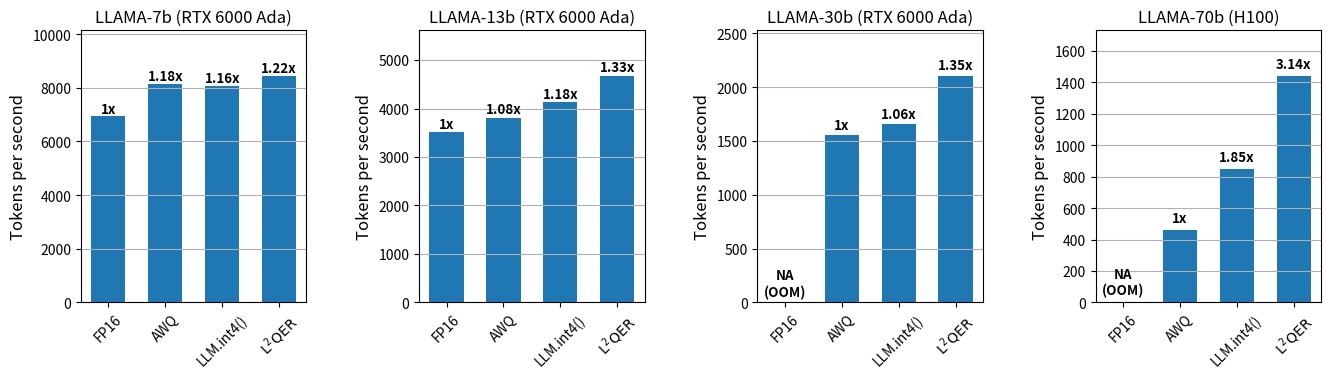

Write Python code to recreate this figure.
import pandas as pd
import numpy as np
import matplotlib.pyplot as plt
import seaborn as sns


x = ["FP16", "AWQ", "LLM.int4()", "$\\text{L}^2\\text{QER}$"]
tps_70b = [0, 460.15, 850.97, 1442.63]

tps_30b = [0, 1556.07, 1654.59, 2106.9]

tps_13b = [3511.8, 3805.80, 4131.15, 4676.55]

tps_7b = [6929.12, 8155.12, 8070.56, 8449.22]

fp16 = [tps_7b[0], tps_13b[0], tps_30b[0], tps_70b[0]]
awq = [tps_7b[1], tps_13b[1], tps_30b[1], tps_70b[1]]
llm_int4 = [tps_7b[2], tps_13b[2], tps_30b[2], tps_70b[2]]
l2qer_fp8fp16 = [tps_7b[3], tps_13b[3], tps_30b[3], tps_70b[3]]

model_size = ["7b", "13b", "30b", "70b"]

width = 0.6
multiplier = 0
font_size = 12


f, axes = plt.subplots(1, 4, figsize=(16, 4), dpi=300)

for i, ax in enumerate(axes):
    ax.set_adjustable("box")
    y = [fp16[i], awq[i], llm_int4[i], l2qer_fp8fp16[i]]
    y_lim = (0, round(max(y) * 1.2))
    ax.bar(x, y, width=width)
    if y[0] == 0:
        # normalize to awq and round to 2 decimal
        normalized = [
            round((fp16[i] / awq[i]), 2),
            1,
            round((llm_int4[i] / awq[i]), 2),
            round((l2qer_fp8fp16[i] / awq[i]), 2),
        ]
    else:
        # normalize to fp16 and round to 1 decimal
        normalized = [
            1,
            round((awq[i] / fp16[i]), 2),
            round((llm_int4[i] / fp16[i]), 2),
            round((l2qer_fp8fp16[i] / fp16[i]), 2),
        ]

    normalized_str = [str(x) + "x" if x > 0.01 else "NA\n(OOM)" for x in normalized]
    # set text on top of bars in bold
    for j, v in enumerate([fp16[i], awq[i], llm_int4[i], l2qer_fp8fp16[i]]):
        ax.text(
            j,
            v + 30,
            normalized_str[j],
            ha="center",
            va="bottom",
            fontsize=font_size * 0.8,
            fontweight="bold",
        )
    ax.set_ylim(y_lim)
    title = (
        f"LLAMA-{model_size[i]} (RTX 6000 Ada)"
        if i < 3
        else f"LLAMA-{model_size[i]} (H100)"
    )
    ax.set_title(title, fontsize=font_size)
    ax.set_ylabel("Tokens per second", fontsize=font_size)
    ax.set_xticklabels(x, rotation=45)
    ax.grid(axis="y")

# f.tight_layout()
plt.subplots_adjust(bottom=0.2, wspace=0.5)
plt.savefig("gpu_perf.png")
